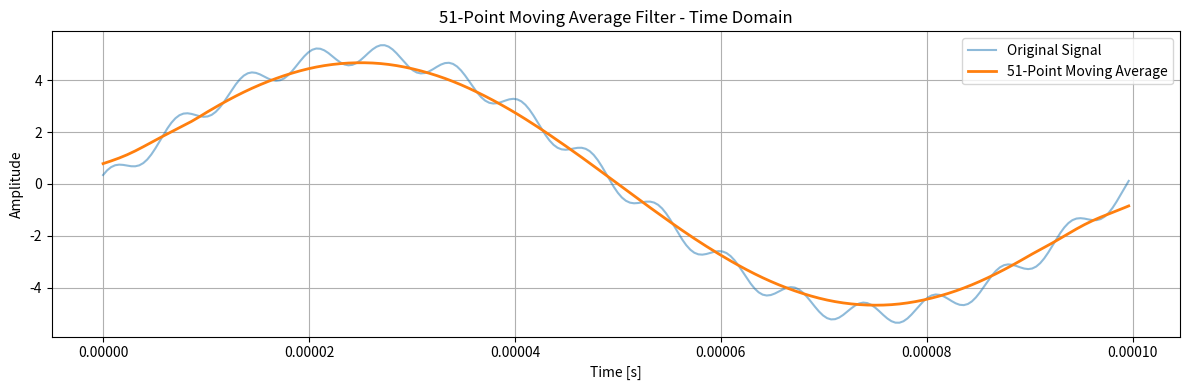
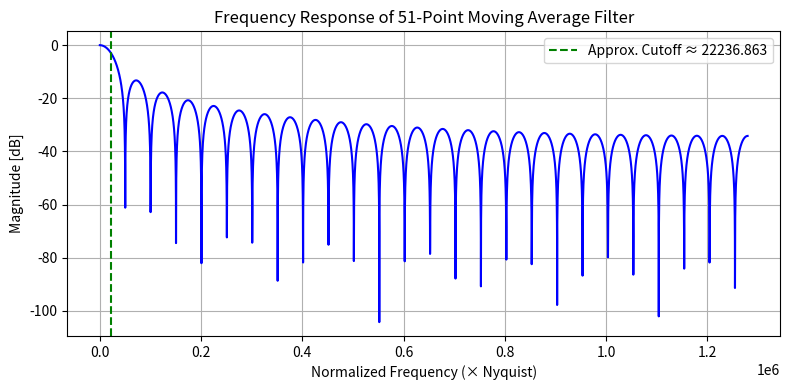

The script that saved these images, in order:
import numpy as np
import matplotlib.pyplot as plt
from scipy.signal import freqz

# === Parameters ===
n=1
s = 256        # Sampling frequency (Hz)
N = 51         # Number of taps in moving average filter
t = np.linspace(0, 0.0001*n, s*n, endpoint=False)

# === Create a test signal (5 Hz sine + noise) ===
signal = (5*np.sin(20000*np.pi*t) + 0.41*np.sin(20000*15*np.pi*t + (57/180)*np.pi))

# === Design Moving Average Filter ===
kernel = np.ones(N) / N  # Averaging kernel
filtered_signal = np.convolve(signal, kernel, mode='same')

# === Plot Time-Domain Signal ===
plt.figure(figsize=(12, 4))
plt.plot(t, signal, label='Original Signal', alpha=0.5)
plt.plot(t, filtered_signal, label=f'{N}-Point Moving Average', linewidth=2)
plt.title(f"{N}-Point Moving Average Filter - Time Domain")
plt.xlabel("Time [s]")
plt.ylabel("Amplitude")
plt.legend()
plt.grid(True)
plt.tight_layout()
plt.show()

# === Frequency Response of Moving Average Filter ===
w, h = freqz(kernel, worN=8000)
frequencies = w * (s/(0.0001*n)) / (2 * np.pi)  # Normalized frequency (0 to 0.5)

# Approximate cutoff frequency
fc_norm = 0.443 * (s/(0.0001*n)) / N

# === Plot Frequency Response ===
plt.figure(figsize=(8, 4))
plt.plot(frequencies, 20 * np.log10(np.abs(h)), 'b')
plt.axvline(fc_norm, color='g', linestyle='--', label=f'Approx. Cutoff ≈ {fc_norm:.3f}')
plt.title(f"Frequency Response of {N}-Point Moving Average Filter")
plt.xlabel("Normalized Frequency (× Nyquist)")
plt.ylabel("Magnitude [dB]")
plt.grid(True)
plt.legend()
plt.tight_layout()
plt.show()
